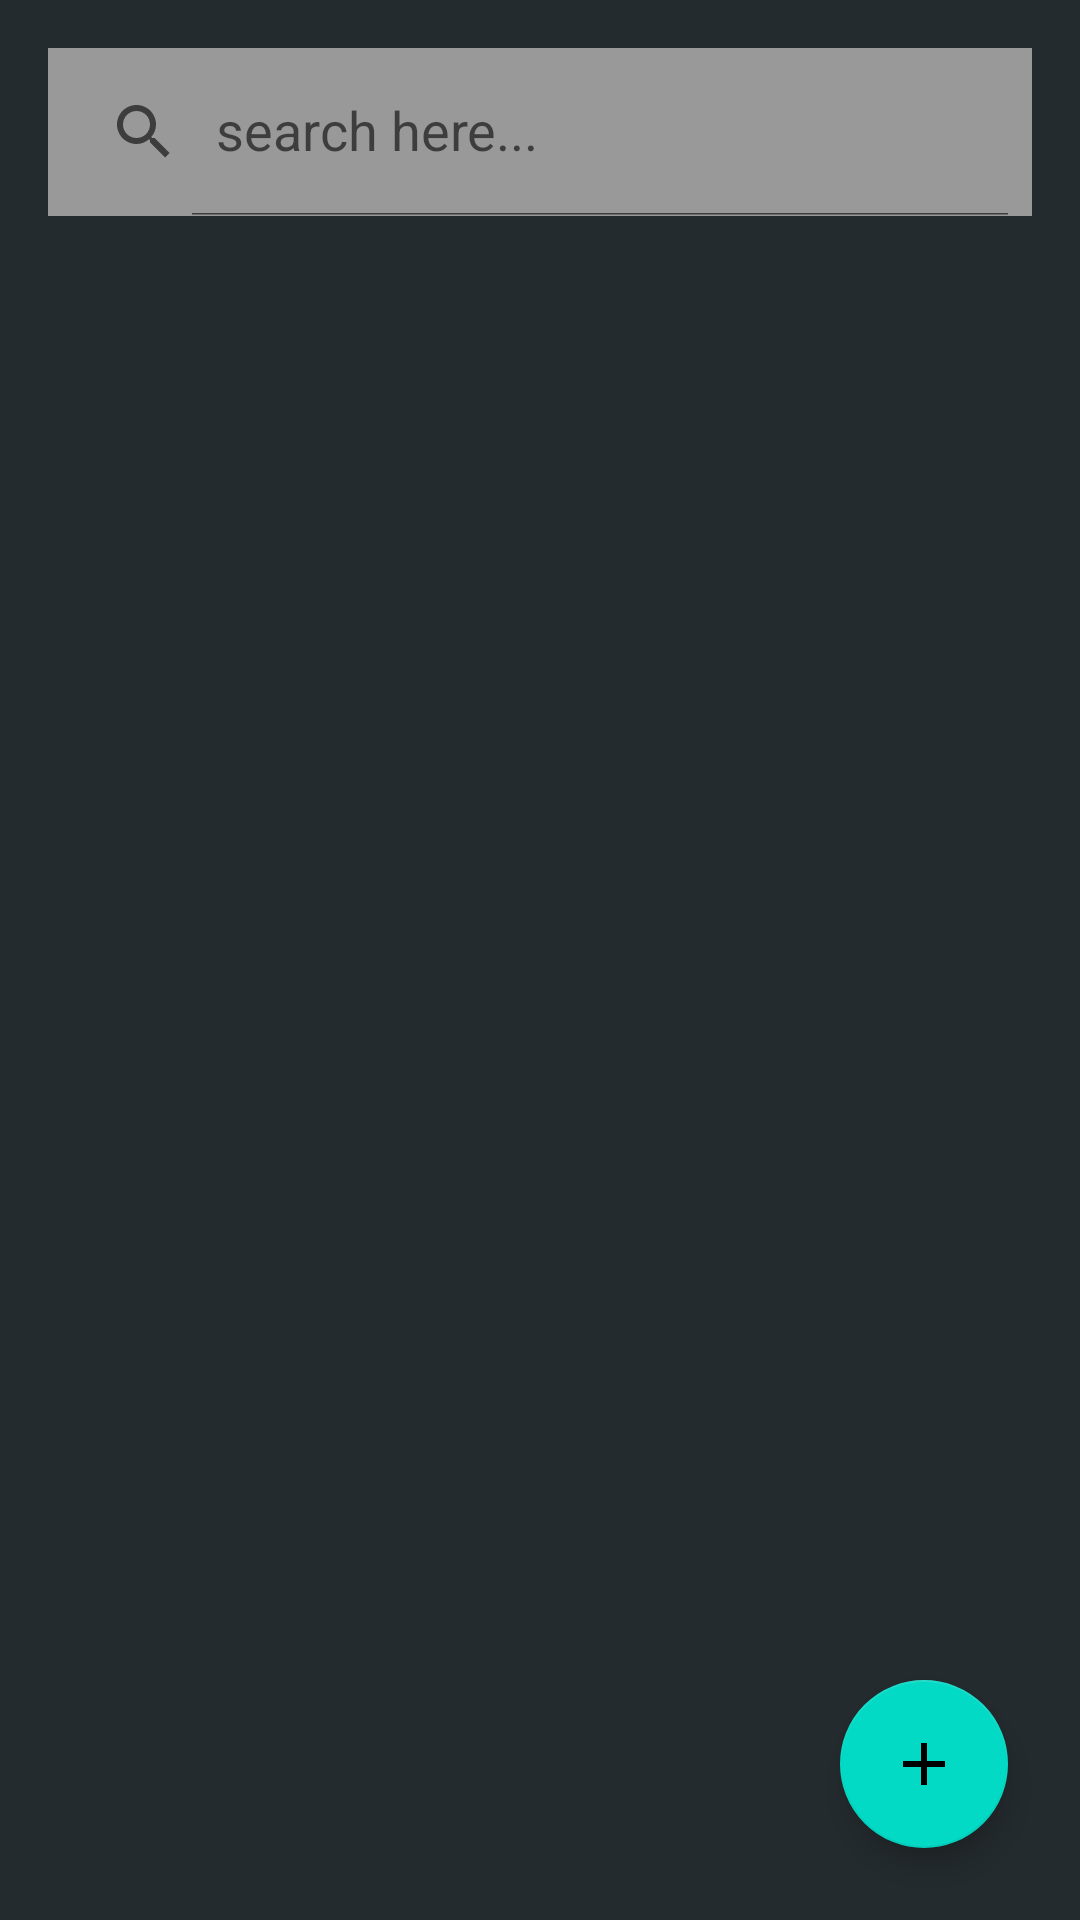

Produce the Android XML layout that renders to this screen, including the resource entries it uses.
<!-- AndroidManifest.xml: application theme Theme.SecureNotes -->
<!-- res/layout/activity_main.xml -->
<?xml version="1.0" encoding="utf-8"?>
<RelativeLayout
        xmlns:android="http://schemas.android.com/apk/res/android"
        xmlns:tools="http://schemas.android.com/tools"
        xmlns:app="http://schemas.android.com/apk/res-auto"
        android:layout_width="match_parent"
        android:layout_height="match_parent"
        android:orientation="vertical"
        android:background="@color/grey"
        tools:context=".MainActivity">

    <androidx.appcompat.widget.SearchView
            android:layout_width="match_parent"
            android:layout_height="?attr/actionBarSize"
            android:id="@+id/search_view"
            android:layout_alignParentTop="true"
            android:layout_margin="16dp"
            app:iconifiedByDefault="false"
            android:background="#999999"
            app:queryHint="@string/search_hint"/>


    <androidx.recyclerview.widget.RecyclerView
            android:id="@+id/recycle_home"
            android:layout_below="@+id/search_view"
            android:layout_width="match_parent"
            android:layout_height="match_parent"
            android:layout_marginTop="8dp" android:layout_marginStart="8dp" android:layout_marginEnd="8dp"
            android:layout_marginBottom="8dp">
    </androidx.recyclerview.widget.RecyclerView>

    <com.google.android.material.floatingactionbutton.FloatingActionButton
            android:id="@+id/float_add"
            android:layout_margin="24dp"
            android:layout_alignParentBottom="true"
            android:layout_alignParentEnd="true"
            android:src="@drawable/baseline_add_24"
            android:layout_width="wrap_content"
            android:layout_height="wrap_content"/>

</RelativeLayout>
<!-- resources referenced by this layout -->
<resources>
  <color name="grey">#242B2E</color>
  <!-- drawable baseline_add_24 (drawable) -->
  <vector android:height="24dp" android:tint="#030303"
          android:viewportHeight="24" android:viewportWidth="24"
          android:width="24dp" xmlns:android="http://schemas.android.com/apk/res/android">
      <path android:fillColor="@android:color/white" android:pathData="M19,13h-6v6h-2v-6H5v-2h6V5h2v6h6v2z"/>
  </vector>
  <string name="search_hint">search here...</string>
  <style name="Theme.SecureNotes" parent="Theme.MaterialComponents.DayNight.DarkActionBar">
          
          <item name="colorPrimary">@color/purple_500</item>
          <item name="colorPrimaryVariant">@color/purple_700</item>
          <item name="colorOnPrimary">@color/white</item>
          
          <item name="colorSecondary">@color/teal_200</item>
          <item name="colorSecondaryVariant">@color/teal_700</item>
          <item name="colorOnSecondary">@color/black</item>
          
          <item name="android:statusBarColor">?attr/colorPrimaryVariant</item>
          
      </style>
  <color name="purple_500">#FF6200EE</color>
  <color name="purple_700">#FF3700B3</color>
  <color name="white">#FFFFFFFF</color>
  <color name="teal_200">#FF03DAC5</color>
  <color name="teal_700">#FF018786</color>
  <color name="black">#FF000000</color>
</resources>
